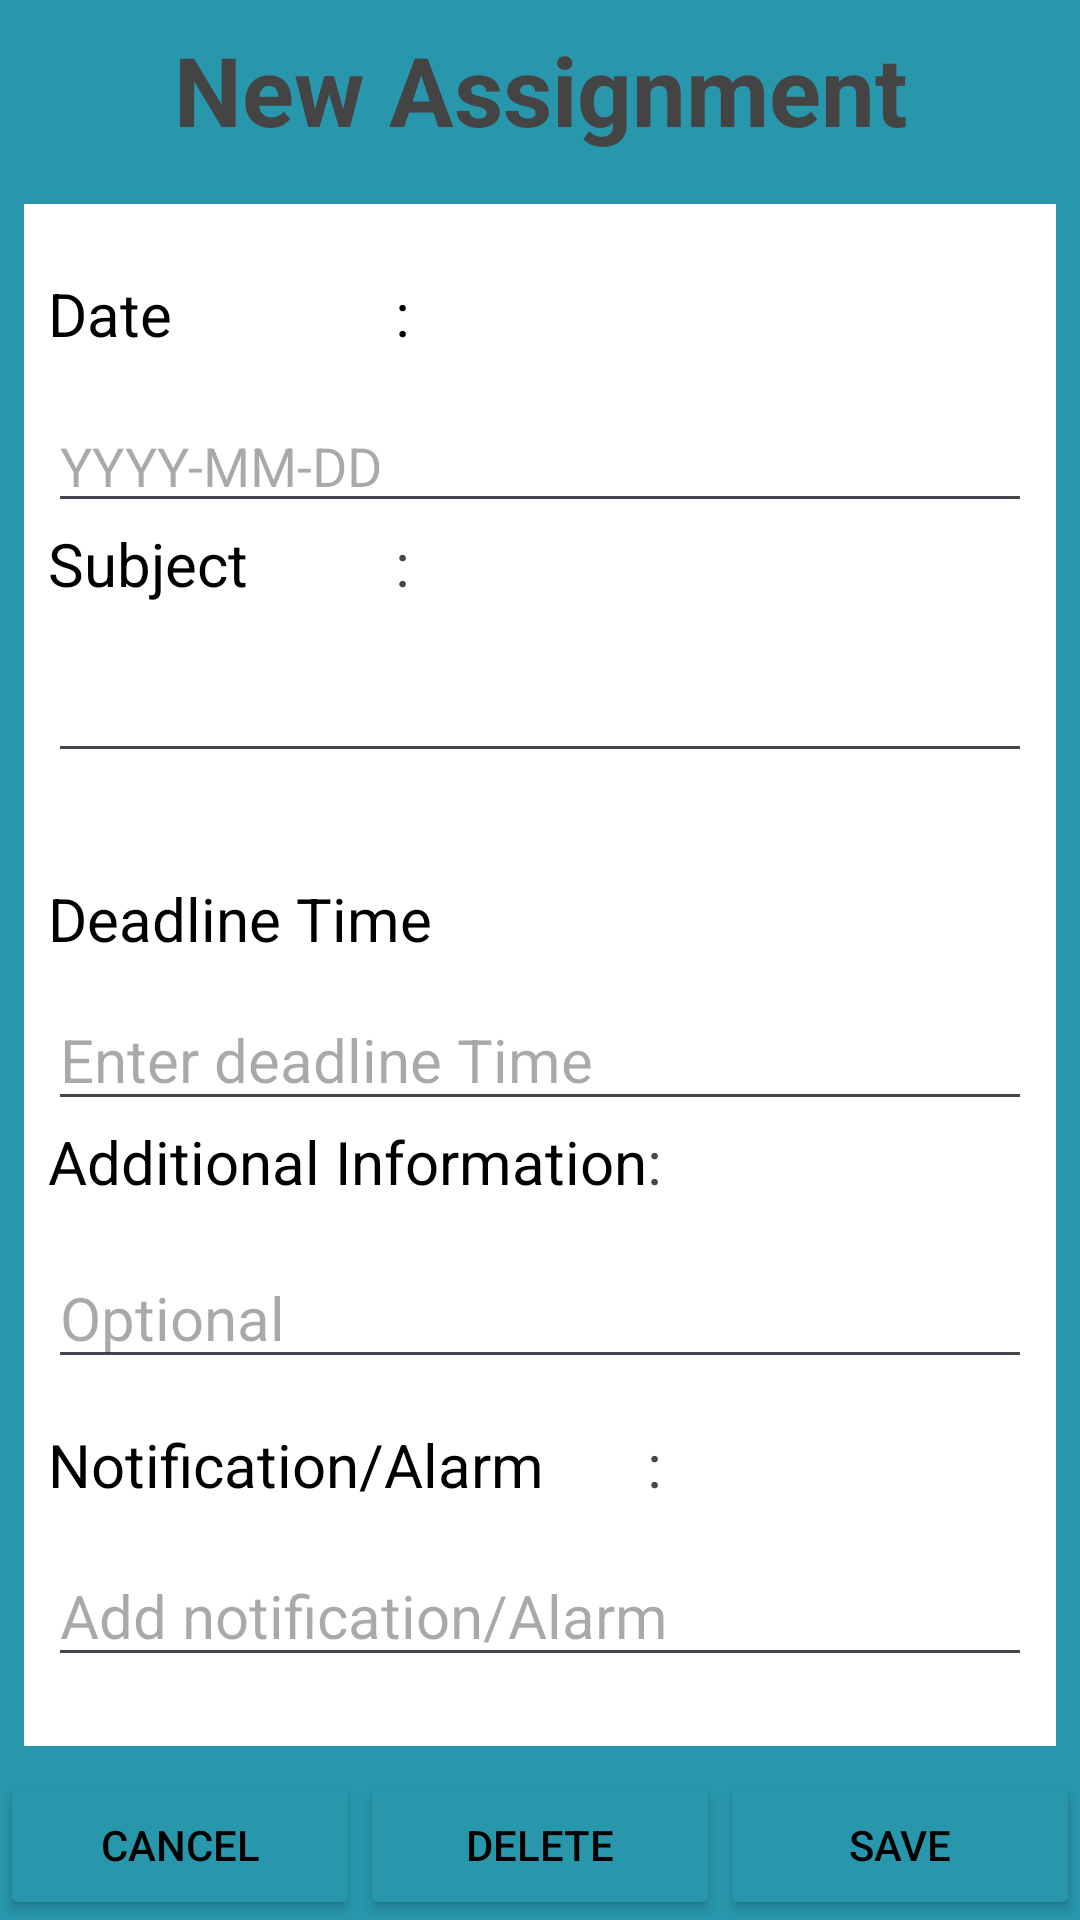

Reconstruct the res/layout file that produces this screen, plus the resources it refers to.
<!-- AndroidManifest.xml: application theme Theme.SchoolNotification -->
<!-- res/layout/activity_assignment.xml -->
<?xml version="1.0" encoding="utf-8"?>
<androidx.constraintlayout.widget.ConstraintLayout xmlns:android="http://schemas.android.com/apk/res/android"
    xmlns:app="http://schemas.android.com/apk/res-auto"
    xmlns:tools="http://schemas.android.com/tools"
    android:layout_width="match_parent"
    android:layout_height="match_parent"
    tools:context=".Assignment">
    <LinearLayout
        android:layout_width="match_parent"
        android:layout_height="match_parent"
        android:orientation="vertical"
        android:background="@color/blue">

        <TextView
            android:layout_width="match_parent"
            android:layout_height="60dp"
            android:text="New Assignment"
            android:gravity="center"
            android:textSize="32sp"
            android:textStyle="bold"
            android:textColor="#444444"/>
        <TableLayout
            android:layout_width="match_parent"
            android:layout_height="0dp"
            android:layout_weight="1"
            android:background="#ffffff"
            android:layout_margin="8dp"
            android:padding="8dp">

            <TableRow
                android:layout_marginTop="15dp">
                <TextView
                    android:text="Date"
                    android:textColor="@color/black"
                    android:textSize="20sp"/>
                <TextView
                    android:textColor="@color/black"
                    android:text=":"
                    android:textSize="20sp"/>
            </TableRow>
            <TableRow
                android:layout_marginTop="15dp">

                <EditText
                    android:id="@+id/classDate"
                    android:layout_weight="1"
                    android:textColor="@color/black"
                    android:hint="YYYY-MM-DD"/>
            </TableRow>
            <TableRow
                android:layout_marginBottom="15dp">
                <TextView
                    android:textColor="@color/black"
                    android:text="Subject"
                    android:textSize="20sp"/>
                <TextView
                    android:text=":"
                    android:textSize="20sp"/>
            </TableRow>
            <TableRow
                android:layout_marginBottom="15dp">
                <EditText
                    android:id="@+id/tvCourseName"
                    android:layout_weight="1"
                    android:textColor="@color/black"
                    />
            </TableRow>


            <TableLayout
                android:layout_width="match_parent"
                android:layout_height="wrap_content"
                android:layout_marginTop="10dp">

                <TableRow
                    android:layout_width="match_parent"
                    android:layout_height="wrap_content"
                    android:layout_marginTop="10dp">

                    <TextView
                        android:layout_width="0dp"
                        android:layout_height="wrap_content"
                        android:layout_weight="1"
                        android:textColor="#000000"
                        android:text="Deadline Time"
                        android:textSize="20sp"/>



                </TableRow>

                <TableRow
                    android:layout_width="match_parent"
                    android:layout_height="wrap_content"
                    android:layout_marginTop="10dp">

                    <EditText
                        android:layout_width="0dp"
                        android:id="@+id/startTime"
                        android:layout_height="wrap_content"
                        android:layout_weight="1"
                        android:hint="Enter deadline Time"
                        android:inputType="time"
                        android:textColor="#000000"
                        android:textSize="20sp"/>



                </TableRow>
                <TableRow
                    android:layout_marginBottom="15dp">
                    <TextView
                        android:textColor="@color/black"
                        android:text="Additional Information"
                        android:textSize="20sp"/>
                    <TextView
                        android:text=":"
                        android:textSize="20sp"/>
                </TableRow>
                <TableRow
                    android:layout_marginBottom="15dp">
                    <EditText
                        android:id="@+id/Addition"
                        android:layout_width="0dp"
                        android:layout_height="wrap_content"
                        android:layout_weight="1"
                        android:hint="Optional"
                        android:inputType="text"
                        android:textColor="#000000"
                        android:textSize="20sp"/>
                </TableRow>
                <TableRow
                    android:layout_marginBottom="15dp">
                    <TextView
                        android:textColor="@color/black"
                        android:text="Notification/Alarm"
                        android:textSize="20sp"/>
                    <TextView
                        android:text=":"
                        android:textSize="20sp"/>
                </TableRow>
                <TableRow
                    android:layout_marginBottom="15dp">
                    <EditText
                        android:id="@+id/alarm"
                        android:layout_width="0dp"
                        android:layout_height="wrap_content"
                        android:layout_weight="1"
                        android:hint="Add notification/Alarm"
                        android:inputType="text"
                        android:textColor="#000000"
                        android:textSize="20sp"/>
                </TableRow>

            </TableLayout>




        </TableLayout>


        <LinearLayout
            android:layout_width="match_parent"
            android:layout_height="50dp"
            android:orientation="horizontal">
            <Button
                android:id="@+id/buttoncancel"
                android:layout_width="0dp"
                android:layout_height="match_parent"
                android:layout_weight="1"
                android:text="Cancel"
                android:backgroundTint="@color/blue"
                android:textColor="#000000"/>
            <Button
                android:id="@+id/buttondelete"
                android:layout_width="0dp"
                android:layout_height="match_parent"
                android:layout_weight="1"
                android:text="DELETE"
                android:backgroundTint="@color/blue"
                android:textColor="#000000"/>

            <Button
                android:id="@+id/buttonsave"
                android:layout_width="0dp"
                android:layout_height="match_parent"
                android:layout_weight="1"
                android:text="Save"
                android:backgroundTint="@color/blue"
                android:textColor="#000000"/>
        </LinearLayout>
    </LinearLayout>

</androidx.constraintlayout.widget.ConstraintLayout>
<!-- resources referenced by this layout -->
<resources>
  <color name="black">#FF000000</color>
  <color name="blue">#2896AB</color>
  <style name="Theme.SchoolNotification" parent="Base.Theme.SchoolNotification" />
  <style name="Base.Theme.SchoolNotification" parent="Theme.Material3.DayNight.NoActionBar">
          
          
      </style>
</resources>
